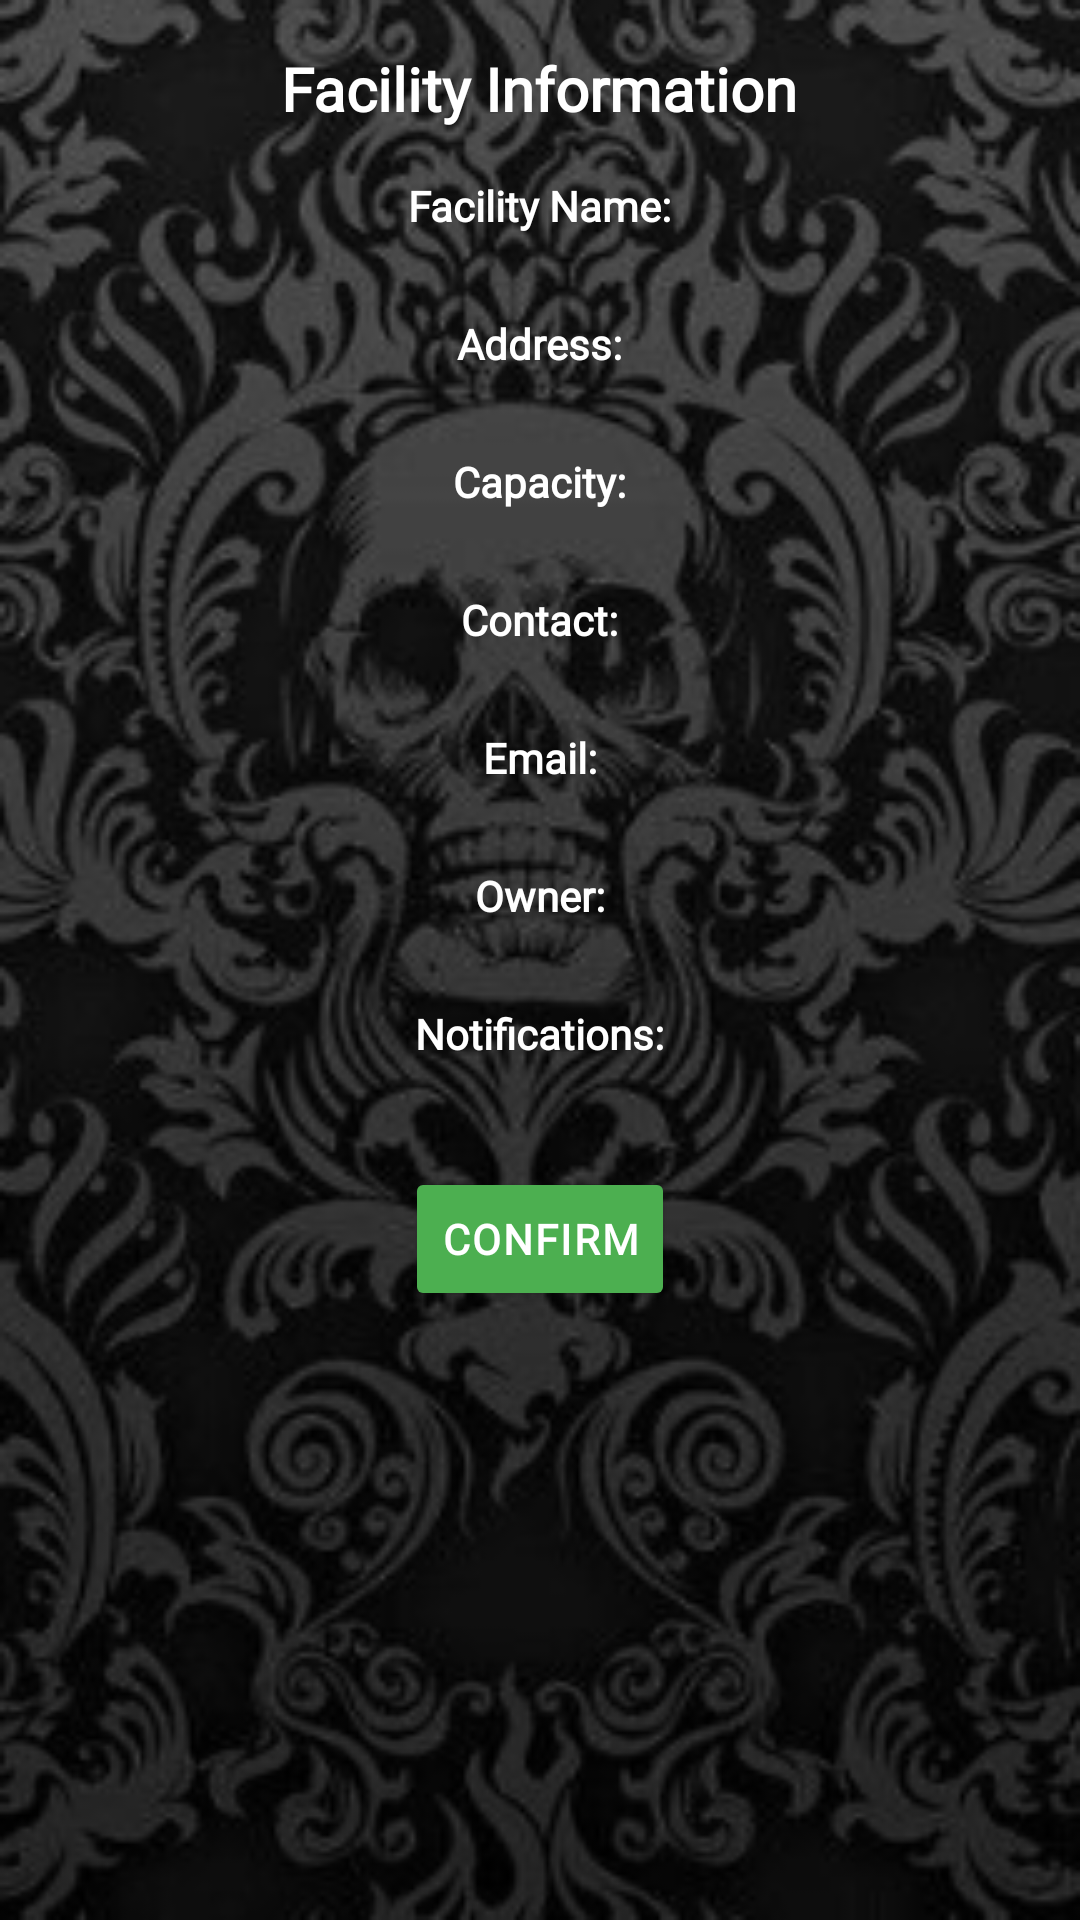

Produce the Android XML layout that renders to this screen, including the resource entries it uses.
<!-- AndroidManifest.xml: application theme Theme.Matata -->
<!-- res/layout/dialog_facility_info.xml -->
<?xml version="1.0" encoding="utf-8"?>
<LinearLayout
    xmlns:android="http://schemas.android.com/apk/res/android"
    android:layout_width="wrap_content"
    android:layout_height="wrap_content"
    android:background="@drawable/img_5"
    android:orientation="vertical"
    android:padding="16dp">

    <TextView
        android:layout_width="wrap_content"
        android:layout_height="wrap_content"
        android:text="@string/facility_information_colon"
        android:textSize="20sp"
        android:textStyle="bold"
        android:textColor="@color/white"
        android:layout_gravity="center"
        android:fontFamily="@font/sansation_regular"
        android:paddingBottom="16dp"/>

    <TextView
        android:layout_width="wrap_content"
        android:layout_height="wrap_content"
        android:text="@string/facility_name_colon"
        android:layout_gravity="center"
        android:textStyle="bold"
        android:fontFamily="@font/sansation_regular"
        android:textColor="@color/white" />

    <TextView
        android:id="@+id/facilityName"
        android:layout_width="wrap_content"
        android:layout_gravity="center"
        android:layout_height="wrap_content"
        android:textColor="#CCCCCC"
        android:fontFamily="@font/sansation_regular"
        android:paddingBottom="8dp" />

    <TextView
        android:layout_width="wrap_content"
        android:layout_height="wrap_content"
        android:layout_gravity="center"
        android:text="@string/address_colon"
        android:textStyle="bold"
        android:fontFamily="@font/sansation_regular"
        android:textColor="@color/white" />

    <TextView
        android:id="@+id/facilityAddress"
        android:layout_width="wrap_content"
        android:layout_height="wrap_content"
        android:layout_gravity="center"
        android:fontFamily="@font/sansation_regular"
        android:textColor="#CCCCCC"
        android:paddingBottom="8dp" />

    <TextView
        android:layout_width="wrap_content"
        android:layout_height="wrap_content"
        android:text="@string/capacity_colon"
        android:textStyle="bold"
        android:layout_gravity="center"
        android:fontFamily="@font/sansation_regular"
        android:textColor="@color/white" />

    <TextView
        android:id="@+id/facilityCapacity"
        android:layout_width="wrap_content"
        android:layout_height="wrap_content"
        android:layout_gravity="center"
        android:textColor="#CCCCCC"
        android:fontFamily="@font/sansation_regular"
        android:paddingBottom="8dp" />

    <TextView
        android:layout_width="wrap_content"
        android:layout_height="wrap_content"
        android:text="@string/contact_colon"
        android:textStyle="bold"
        android:layout_gravity="center"
        android:fontFamily="@font/sansation_regular"
        android:textColor="@color/white" />

    <TextView
        android:id="@+id/facilityContact"
        android:layout_width="wrap_content"
        android:layout_height="wrap_content"
        android:layout_gravity="center"
        android:textColor="#CCCCCC"
        android:fontFamily="@font/sansation_regular"
        android:paddingBottom="8dp" />

    <TextView
        android:layout_width="wrap_content"
        android:layout_height="wrap_content"
        android:text="@string/email_colon"
        android:layout_gravity="center"
        android:textStyle="bold"
        android:fontFamily="@font/sansation_regular"
        android:textColor="@color/white" />

    <TextView
        android:id="@+id/facilityEmail"
        android:layout_width="wrap_content"
        android:layout_height="wrap_content"
        android:textColor="#CCCCCC"
        android:layout_gravity="center"
        android:fontFamily="@font/sansation_regular"
        android:paddingBottom="8dp" />

    <TextView
        android:layout_width="wrap_content"
        android:layout_height="wrap_content"
        android:text="@string/owner_colon"
        android:layout_gravity="center"
        android:textStyle="bold"
        android:fontFamily="@font/sansation_regular"
        android:textColor="@color/white" />

    <TextView
        android:id="@+id/facilityOwner"
        android:layout_width="wrap_content"
        android:layout_height="wrap_content"
        android:layout_gravity="center"
        android:textColor="#CCCCCC"
        android:fontFamily="@font/sansation_regular"
        android:paddingBottom="8dp" />

    <TextView
        android:layout_width="wrap_content"
        android:layout_height="wrap_content"
        android:text="@string/notifications_colon"
        android:textStyle="bold"
        android:layout_gravity="center"
        android:fontFamily="@font/sansation_regular"
        android:textColor="@color/white" />

    <TextView
        android:id="@+id/notificationsStatus"
        android:layout_width="wrap_content"
        android:layout_height="wrap_content"
        android:layout_gravity="center"
        android:textColor="#CCCCCC"
        android:fontFamily="@font/sansation_regular"
        android:paddingBottom="16dp" />

    <Button
        android:id="@+id/confirmButton"
        android:layout_width="wrap_content"
        android:layout_height="wrap_content"
        android:backgroundTint="#4CAF50"
        android:layout_gravity="center"
        android:text="@string/confirm"
        android:textColor="@color/white"
        android:letterSpacing="0.05"
        android:fontFamily="@font/sansation_bold"
        android:padding="12dp"
        android:textStyle="bold" />

</LinearLayout>
<!-- resources referenced by this layout -->
<resources>
  <color name="white">#FFFFFFFF</color>
  <!-- drawable img_5: png bitmap (drawable, 90834 bytes) -->
  <string name="address_colon">Address:</string>
  <string name="capacity_colon">Capacity:</string>
  <string name="confirm">Confirm</string>
  <string name="contact_colon">Contact:</string>
  <string name="email_colon">Email:</string>
  <string name="facility_information_colon">Facility Information</string>
  <string name="facility_name_colon">Facility Name:</string>
  <string name="notifications_colon">Notifications:</string>
  <string name="owner_colon">Owner:</string>
  <style name="Theme.Matata" parent="Base.Theme.Matata" />
  <style name="Base.Theme.Matata" parent="Theme.MaterialComponents.DayNight.NoActionBar">
          
          
      </style>
</resources>
